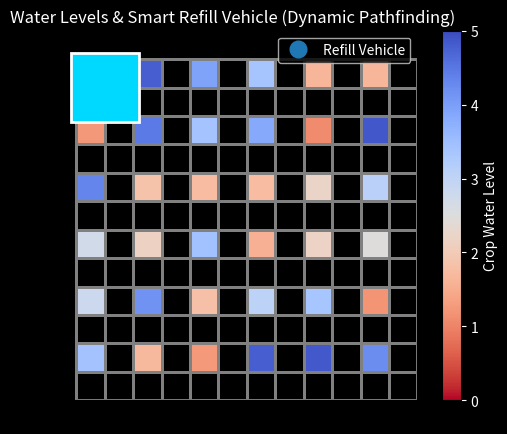

Python code for this plot:
import numpy as np
import matplotlib.pyplot as plt
from matplotlib.animation import FuncAnimation
import heapq

# ======================
# CONFIGURATION
# ======================
grid_size = 6
max_water = 5.0
decay_amount = 0.75
decay_interval_seconds = 5
frame_interval_ms = 100
frames_per_second = 1000 / frame_interval_ms
decay_interval_frames = int(decay_interval_seconds * frames_per_second)
refill_amount = max_water

# Vehicle tank
vehicle_max_water = 10.0
vehicle_water = vehicle_max_water
low_vehicle_water_threshold = 2.0
water_usage_per_refill = 2.0
movement_water_loss = 0.02

# Water tank location (grid coords)
tank_pos = (0, 0)
fill_threshold = 1.5

# ======================
# INITIAL WATER LEVELS
# ======================
np.random.seed(42)
water_levels = np.random.uniform(1, max_water, (grid_size, grid_size))

# Vehicle state
vehicle_pos = [0, 0]
target_pos = None
path = []
frame_count = 0

# Smooth animation vars
move_progress = 0.0
current_segment_start = None
current_segment_end = None
movement_speed = 0.2

# ======================
# FULL GRID FOR DISPLAY
# ======================
full_grid_size = 2 * grid_size + 1
full_water_grid = np.full((full_grid_size - 1, full_grid_size - 1), np.nan)

def update_full_water_grid():
    for i in range(grid_size):
        for j in range(grid_size):
            full_water_grid[2*i, 2*j] = water_levels[i, j]

update_full_water_grid()

# ======================
# MATPLOTLIB SETUP
# ======================
fig, ax = plt.subplots()
plt.title("Water Levels & Smart Refill Vehicle (Dynamic Pathfinding)", color="white")

# Black background
ax.set_facecolor("black")
fig.patch.set_facecolor("black")

x = np.arange(0, 2 * grid_size + 1, 1)
y = np.arange(0, 2 * grid_size + 1, 1)

mesh = ax.pcolormesh(
    x, y, full_water_grid,
    cmap="coolwarm_r",
    vmin=0, vmax=max_water,
    edgecolors="gray", linewidth=1
)

# Pulsing tank patch (bigger size)
tank_patch = plt.Rectangle(
    (tank_pos[1] * 2 - 0.2, tank_pos[0] * 2 - 0.2),
    2.4, 2.4,
    facecolor="#00BFFF", edgecolor="white", lw=2, zorder=3
)
ax.add_patch(tank_patch)

cbar = plt.colorbar(mesh, ax=ax)
cbar.set_label('Crop Water Level', color="white")
cbar.ax.yaxis.set_tick_params(color="white")
plt.setp(plt.getp(cbar.ax.axes, 'yticklabels'), color="white")

vehicle_marker, = ax.plot([], [], 'o', markersize=12, label='Refill Vehicle')

ax.set_xlim(-1, 2 * grid_size)
ax.set_ylim(-1, 2 * grid_size)
ax.set_aspect('equal')
ax.invert_yaxis()
ax.legend(loc='upper right', facecolor="black", labelcolor="white")

# ======================
# PATHFINDING (A*)
# ======================
def find_lowest_water_cells():
    low_cells = np.argwhere(water_levels <= np.min(water_levels))
    return [tuple(c) for c in low_cells]

def grid_to_road_coords(cell):
    return [2 * cell[0], 2 * cell[1]]

# Allow 8 directions
directions = [
    (-1, 0, 1.0), (1, 0, 1.0), (0, -1, 1.0), (0, 1, 1.0),
    (-1, -1, np.sqrt(2)), (-1, 1, np.sqrt(2)),
    (1, -1, np.sqrt(2)), (1, 1, np.sqrt(2))
]

def heuristic(a, b):
    return np.sqrt((a[0] - b[0])**2 + (a[1] - b[1])**2)

def find_path(start, goals):
    goal = goals[0]
    open_set = []
    heapq.heappush(open_set, (0, start))
    came_from = {}
    g_score = {tuple(start): 0}

    while open_set:
        _, current = heapq.heappop(open_set)
        if tuple(current) == tuple(goal):
            path = []
            while tuple(current) in came_from:
                path.append(current)
                current = came_from[tuple(current)]
            path.reverse()
            return path

        for dr, dc, cost in directions:
            nr, nc = current[0] + dr, current[1] + dc
            if 0 <= nr < full_grid_size and 0 <= nc < full_grid_size:
                tentative_g = g_score[tuple(current)] + cost
                if tentative_g < g_score.get((nr, nc), float('inf')):
                    came_from[(nr, nc)] = current
                    g_score[(nr, nc)] = tentative_g
                    f_score = tentative_g + heuristic((nr, nc), goal)
                    heapq.heappush(open_set, (f_score, [nr, nc]))
    return None

# ======================
# UPDATE FUNCTION
# ======================
def update(frame):
    global water_levels, vehicle_pos, target_pos, path, vehicle_water
    global frame_count, move_progress, current_segment_start, current_segment_end

    frame_count += 1

    # Periodic decay
    if frame_count % decay_interval_frames == 0 and not path:
        water_levels = np.maximum(0, water_levels - decay_amount)

    update_full_water_grid()
    mesh.set_array(full_water_grid.ravel())

    # If at crop location
    if vehicle_pos[0] % 2 == 0 and vehicle_pos[1] % 2 == 0:
        grid_cell = (vehicle_pos[0] // 2, vehicle_pos[1] // 2)
        if grid_cell != tank_pos and water_levels[grid_cell] <= fill_threshold and vehicle_water > 0:
            water_levels[grid_cell] = max_water
            vehicle_water = max(0, vehicle_water - water_usage_per_refill)

    # At tank
    if vehicle_pos == grid_to_road_coords(tank_pos):
        vehicle_water = vehicle_max_water

    # Decide target
    if vehicle_water <= low_vehicle_water_threshold:
        if target_pos != tank_pos:
            new_path = find_path(vehicle_pos, [grid_to_road_coords(tank_pos)])
            if new_path:
                path = new_path
                target_pos = tank_pos
                current_segment_start = None
    else:
        lowest_cells = find_lowest_water_cells()
        if lowest_cells:
            worst_tank = lowest_cells[0]
            worst_level = water_levels[worst_tank]
            if target_pos is None or water_levels[target_pos] > worst_level:
                new_path = find_path(vehicle_pos, [grid_to_road_coords(worst_tank)])
                if new_path:
                    path = new_path
                    target_pos = worst_tank
                    current_segment_start = None

    # Move
    if current_segment_start is None and path:
        current_segment_start = vehicle_pos
        current_segment_end = path.pop(0)
        move_progress = 0.0

    if current_segment_start is not None:
        move_progress += movement_speed
        vehicle_water = max(0, vehicle_water - movement_water_loss)
        if move_progress >= 1.0:
            vehicle_pos = current_segment_end
            current_segment_start = None
            current_segment_end = None
            move_progress = 0.0
            if not path:
                target_pos = None

    # Smooth position
    if current_segment_start is not None:
        r = current_segment_start[0] + (current_segment_end[0] - current_segment_start[0]) * move_progress
        c = current_segment_start[1] + (current_segment_end[1] - current_segment_start[1]) * move_progress
    else:
        r, c = vehicle_pos

    # ======================
    # Gradual purple → white transition
    # ======================
    purple_rgb = np.array([0.6, 0.0, 1.0])  # neon purple
    white_rgb = np.array([1.0, 1.0, 1.0])   # white

    blend_factor = np.clip(vehicle_water / vehicle_max_water, 0.0, 1.0)
    base_color = purple_rgb * blend_factor + white_rgb * (1 - blend_factor)

    # Low water → slight pulsing
    if vehicle_water <= low_vehicle_water_threshold:
        glow = 0.85 + 0.15 * np.sin(frame / 3)
        base_color = np.clip(base_color * glow, 0, 1)

    vehicle_marker.set_color(base_color)
    vehicle_marker.set_data([c + 0.5], [r + 0.5])

    # Pulsing tank glow (faster)
    glow_factor = 0.5 + 0.5 * np.sin(frame / 4)
    tank_patch.set_facecolor((0.0 * glow_factor, 0.7 + 0.3 * glow_factor, 1.0))

    return mesh, vehicle_marker, tank_patch

# ======================
# RUN
# ======================
ani = FuncAnimation(
    fig, update, frames=1000,
    interval=frame_interval_ms, blit=True, repeat=False
)
plt.show()
